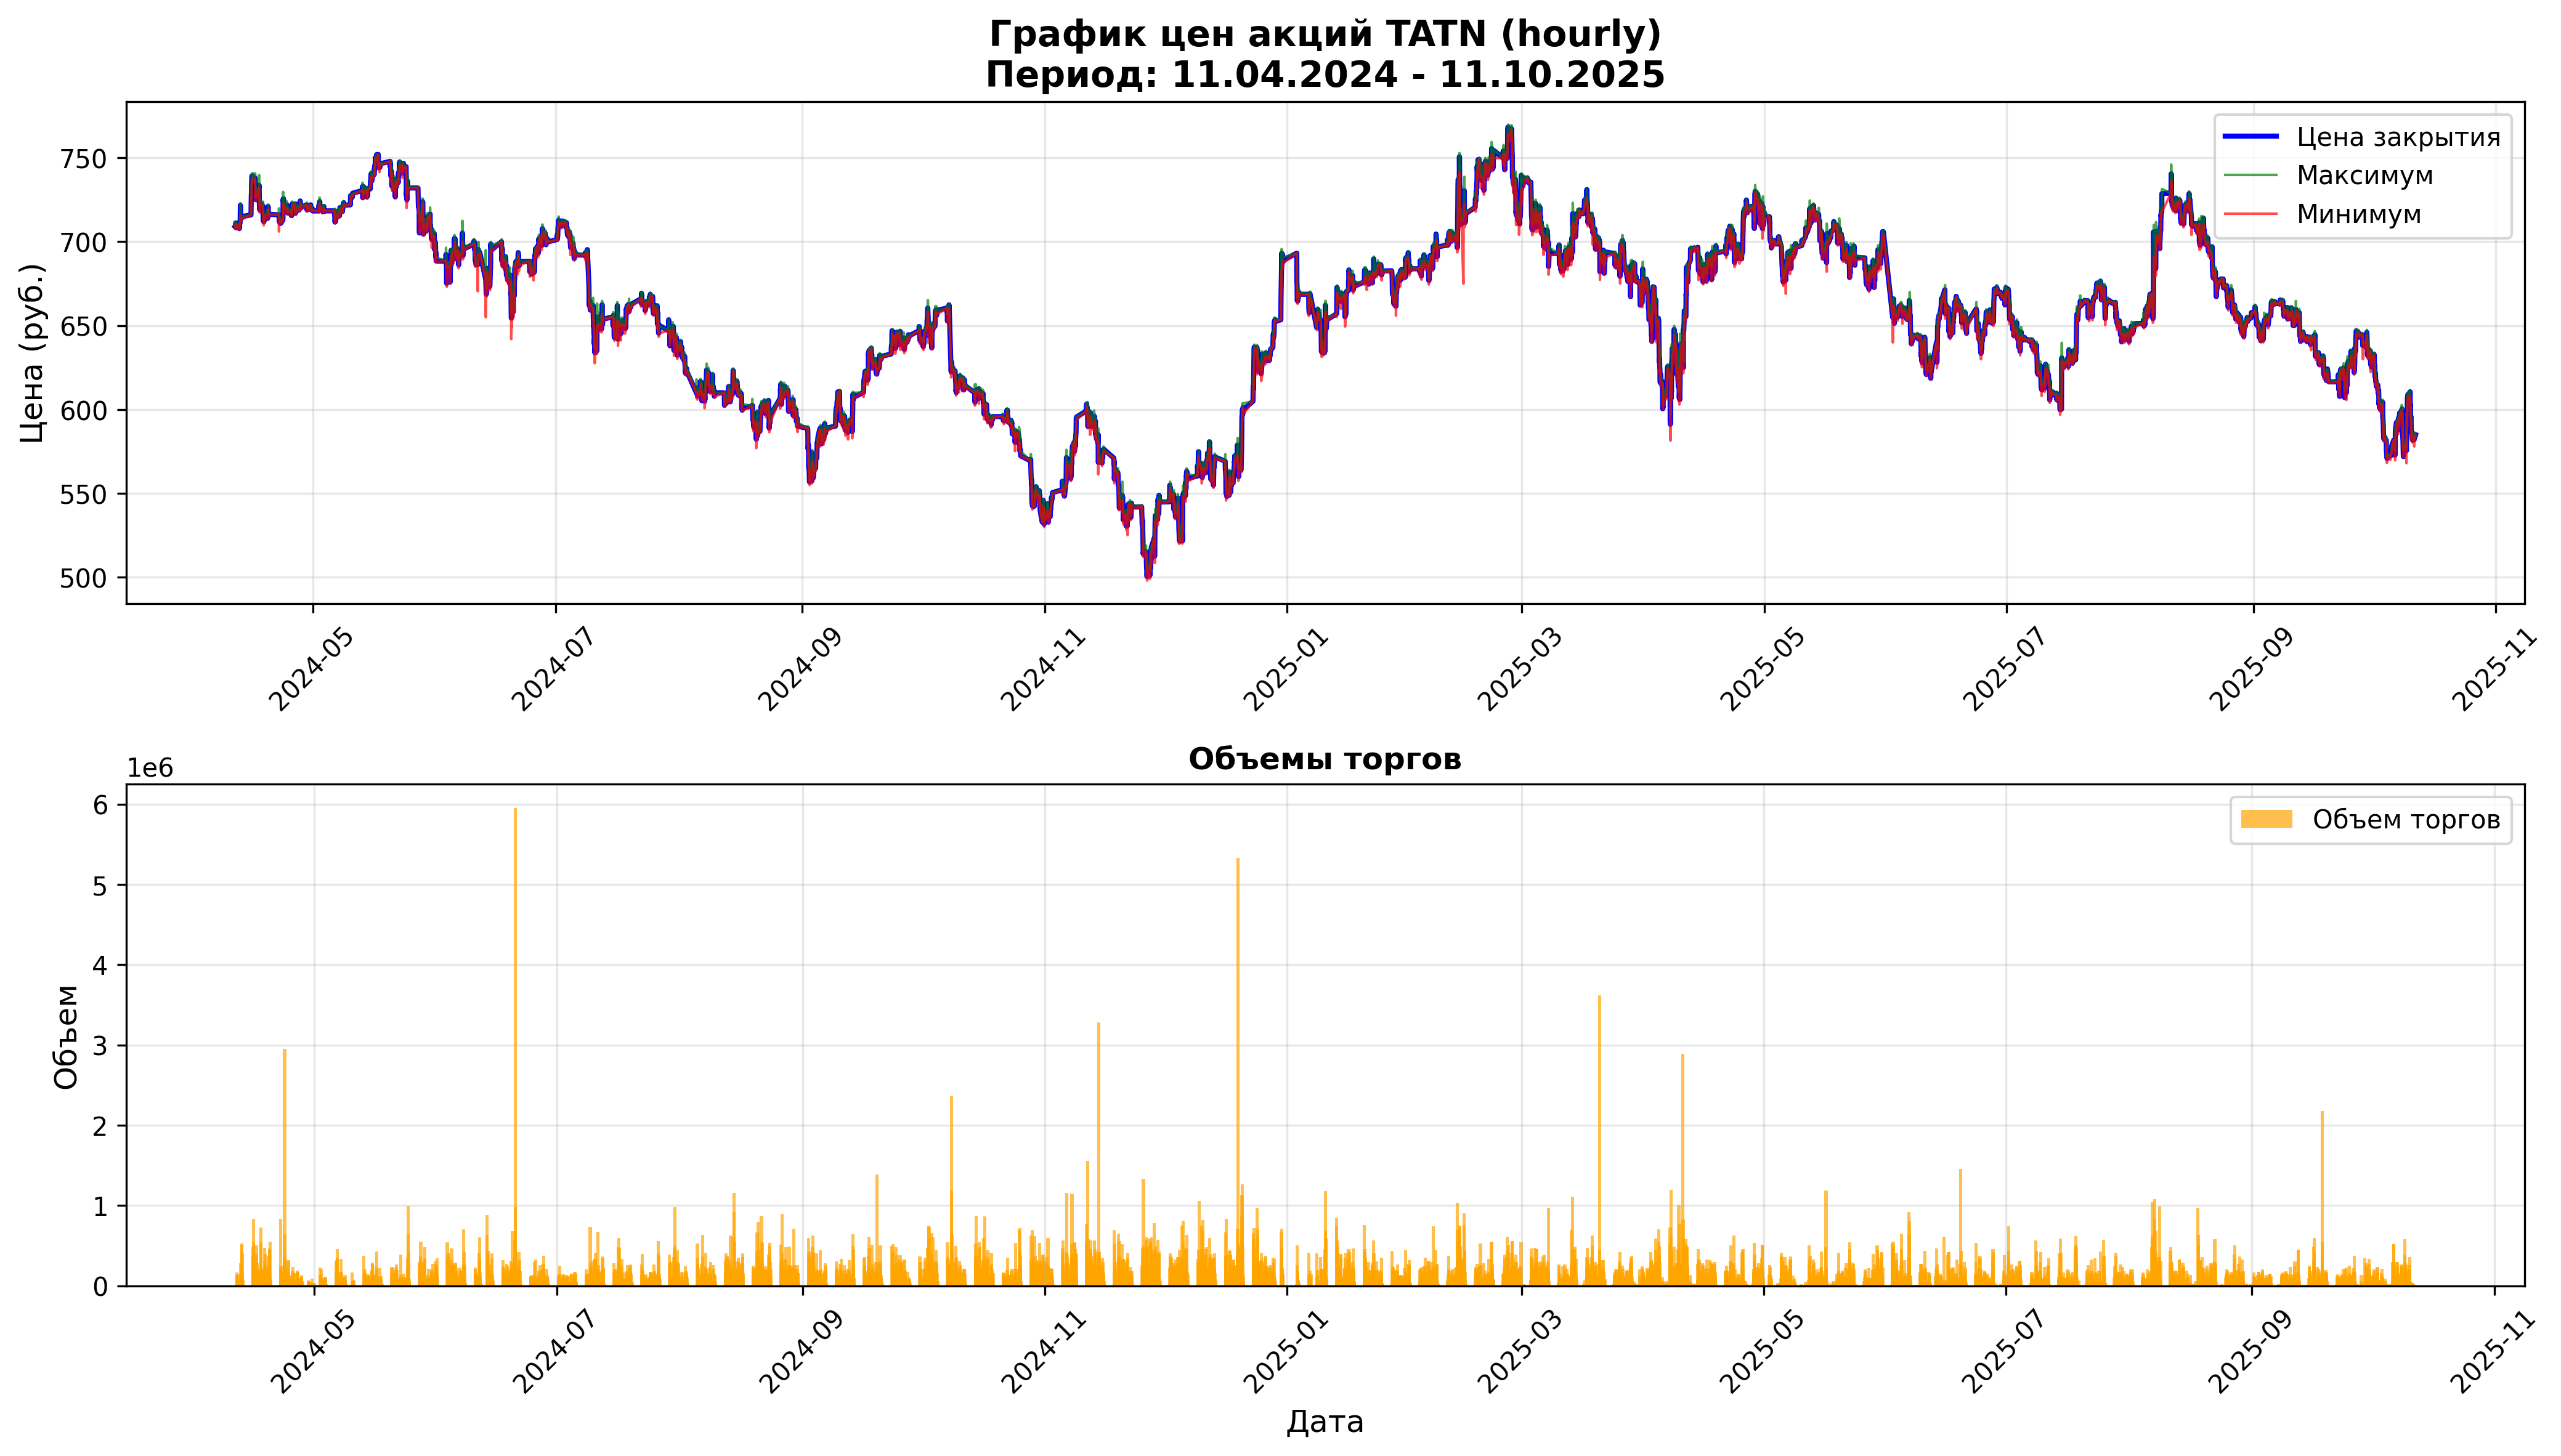

The data file committed next to this chart (first rows):
open, close, high, low, value, volume, begin, end
709.0, 709.0, 709.0, 709.0, 816768, 1152, 2024-04-11 09:00:00, 2024-04-11 09:59:59
709.0, 709.1, 711.5, 709.0, 119963191, 168945, 2024-04-11 10:00:00, 2024-04-11 10:59:59
709.0, 709.2, 709.5, 707.6, 89173632, 125867, 2024-04-11 11:00:00, 2024-04-11 11:59:59
709.2, 709.0, 709.9, 708.3, 42955479, 60595, 2024-04-11 12:00:00, 2024-04-11 12:59:59
708.9, 711.2, 712.0, 708.8, 87438474, 123036, 2024-04-11 13:00:00, 2024-04-11 13:59:59
711.1, 711.2, 711.5, 710.5, 36527655, 51367, 2024-04-11 14:00:00, 2024-04-11 14:59:59
711.2, 710.0, 711.3, 709.4, 47568359, 66991, 2024-04-11 15:00:00, 2024-04-11 15:59:59
710.1, 709.3, 710.8, 709.2, 46185999, 65038, 2024-04-11 16:00:00, 2024-04-11 16:59:59
709.2, 709.6, 710.4, 709.1, 28779562, 40563, 2024-04-11 17:00:00, 2024-04-11 17:59:59
709.7, 710.4, 710.4, 708.7, 98742709, 139088, 2024-04-11 18:00:00, 2024-04-11 18:59:59
710.4, 708.6, 710.4, 708.0, 28812519, 40653, 2024-04-11 19:00:00, 2024-04-11 19:59:59
708.6, 708.3, 708.9, 708.1, 7332745, 10351, 2024-04-11 20:00:00, 2024-04-11 20:59:59
708.3, 708.6, 708.9, 708.1, 11048890, 15593, 2024-04-11 21:00:00, 2024-04-11 21:59:59
708.6, 708.6, 709.2, 708.5, 11216960, 15821, 2024-04-11 22:00:00, 2024-04-11 22:59:59
708.6, 708.9, 709.8, 707.8, 22112133, 31218, 2024-04-11 23:00:00, 2024-04-11 23:59:59
710.3, 710.3, 710.3, 710.3, 1235212, 1739, 2024-04-12 09:00:00, 2024-04-12 09:59:59
710.0, 707.8, 710.6, 707.1, 199727141, 281987, 2024-04-12 10:00:00, 2024-04-12 10:59:59
707.9, 708.2, 708.5, 707.7, 44730901, 63177, 2024-04-12 11:00:00, 2024-04-12 11:59:59
708.2, 711.0, 711.5, 708.1, 103760224, 146139, 2024-04-12 12:00:00, 2024-04-12 12:59:59
711.0, 710.8, 711.3, 710.7, 49852527, 70114, 2024-04-12 13:00:00, 2024-04-12 13:59:59
710.8, 710.9, 711.0, 710.1, 39561503, 55676, 2024-04-12 14:00:00, 2024-04-12 14:59:59
711.0, 711.1, 711.1, 710.3, 55228119, 77717, 2024-04-12 15:00:00, 2024-04-12 15:59:59
711.1, 714.7, 716.0, 711.0, 367168483, 513978, 2024-04-12 16:00:00, 2024-04-12 16:59:59
714.7, 721.7, 723.0, 714.4, 376719065, 523998, 2024-04-12 17:00:00, 2024-04-12 17:59:59
721.6, 715.6, 721.7, 715.5, 292317675, 406835, 2024-04-12 18:00:00, 2024-04-12 18:59:59
715.6, 716.2, 718.8, 715.5, 74252373, 103535, 2024-04-12 19:00:00, 2024-04-12 19:59:59
716.2, 715.7, 717.0, 715.6, 25683011, 35852, 2024-04-12 20:00:00, 2024-04-12 20:59:59
715.8, 714.3, 716.3, 712.3, 112524056, 157588, 2024-04-12 21:00:00, 2024-04-12 21:59:59
714.3, 713.8, 714.3, 712.7, 51839250, 72676, 2024-04-12 22:00:00, 2024-04-12 22:59:59
713.6, 714.9, 714.9, 713.3, 27596812, 38642, 2024-04-12 23:00:00, 2024-04-12 23:59:59
716.0, 716.0, 716.0, 716.0, 3003620, 4195, 2024-04-15 09:00:00, 2024-04-15 09:59:59
716.3, 721.6, 722.0, 716.3, 262618466, 364579, 2024-04-15 10:00:00, 2024-04-15 10:59:59
721.6, 727.9, 728.0, 721.0, 265274776, 366093, 2024-04-15 11:00:00, 2024-04-15 11:59:59
727.6, 729.3, 729.5, 726.0, 252593400, 347110, 2024-04-15 12:00:00, 2024-04-15 12:59:59
729.2, 735.7, 735.7, 729.2, 353423218, 482045, 2024-04-15 13:00:00, 2024-04-15 13:59:59
735.6, 738.0, 740.1, 734.8, 616189337, 835213, 2024-04-15 14:00:00, 2024-04-15 14:59:59
738.0, 739.3, 740.4, 736.7, 407796899, 552155, 2024-04-15 15:00:00, 2024-04-15 15:59:59
739.4, 737.4, 739.4, 736.1, 250926371, 340268, 2024-04-15 16:00:00, 2024-04-15 16:59:59
737.4, 737.3, 738.5, 735.2, 199029574, 270227, 2024-04-15 17:00:00, 2024-04-15 17:59:59
737.3, 735.0, 737.6, 735.0, 106721081, 145020, 2024-04-15 18:00:00, 2024-04-15 18:59:59
735.0, 739.2, 740.9, 735.0, 138889968, 188000, 2024-04-15 19:00:00, 2024-04-15 19:59:59
739.2, 737.9, 739.4, 736.6, 38106068, 51640, 2024-04-15 20:00:00, 2024-04-15 20:59:59
738.1, 739.0, 740.0, 737.5, 50103389, 67806, 2024-04-15 21:00:00, 2024-04-15 21:59:59
738.9, 736.8, 739.4, 736.0, 45154664, 61226, 2024-04-15 22:00:00, 2024-04-15 22:59:59
736.7, 736.5, 738.3, 736.4, 47255831, 64079, 2024-04-15 23:00:00, 2024-04-15 23:59:56
738.0, 738.0, 738.0, 738.0, 3879666, 5257, 2024-04-16 09:00:00, 2024-04-16 09:59:59
738.0, 734.0, 740.8, 731.2, 287999501, 391509, 2024-04-16 10:00:00, 2024-04-16 10:59:59
734.0, 729.0, 734.2, 726.3, 364689690, 499720, 2024-04-16 11:00:00, 2024-04-16 11:59:59
729.0, 732.1, 732.4, 727.2, 162796486, 223223, 2024-04-16 12:00:00, 2024-04-16 12:59:59
732.1, 729.5, 732.2, 729.0, 89899759, 123143, 2024-04-16 13:00:00, 2024-04-16 13:59:59
729.3, 726.0, 729.7, 724.4, 201278349, 277036, 2024-04-16 14:00:00, 2024-04-16 14:59:59
726.0, 725.0, 727.1, 724.6, 128674434, 177289, 2024-04-16 15:00:00, 2024-04-16 15:59:59
725.0, 726.9, 728.8, 724.9, 146062860, 201079, 2024-04-16 16:00:00, 2024-04-16 16:59:59
726.9, 726.7, 727.0, 725.1, 58126772, 80010, 2024-04-16 17:00:00, 2024-04-16 17:59:59
726.7, 729.3, 729.3, 726.4, 72315575, 99364, 2024-04-16 18:00:00, 2024-04-16 18:59:59
727.5, 728.2, 728.9, 727.5, 27832152, 38224, 2024-04-16 19:00:00, 2024-04-16 19:59:59
728.1, 727.9, 729.7, 727.8, 35820852, 49134, 2024-04-16 20:00:00, 2024-04-16 20:59:59
727.8, 728.7, 729.1, 727.8, 16538911, 22705, 2024-04-16 21:00:00, 2024-04-16 21:59:59
728.6, 728.6, 729.1, 728.4, 14988902, 20569, 2024-04-16 22:00:00, 2024-04-16 22:59:59
728.6, 728.2, 729.0, 727.9, 16250119, 22306, 2024-04-16 23:00:00, 2024-04-16 23:59:54
... 6,703 more rows
